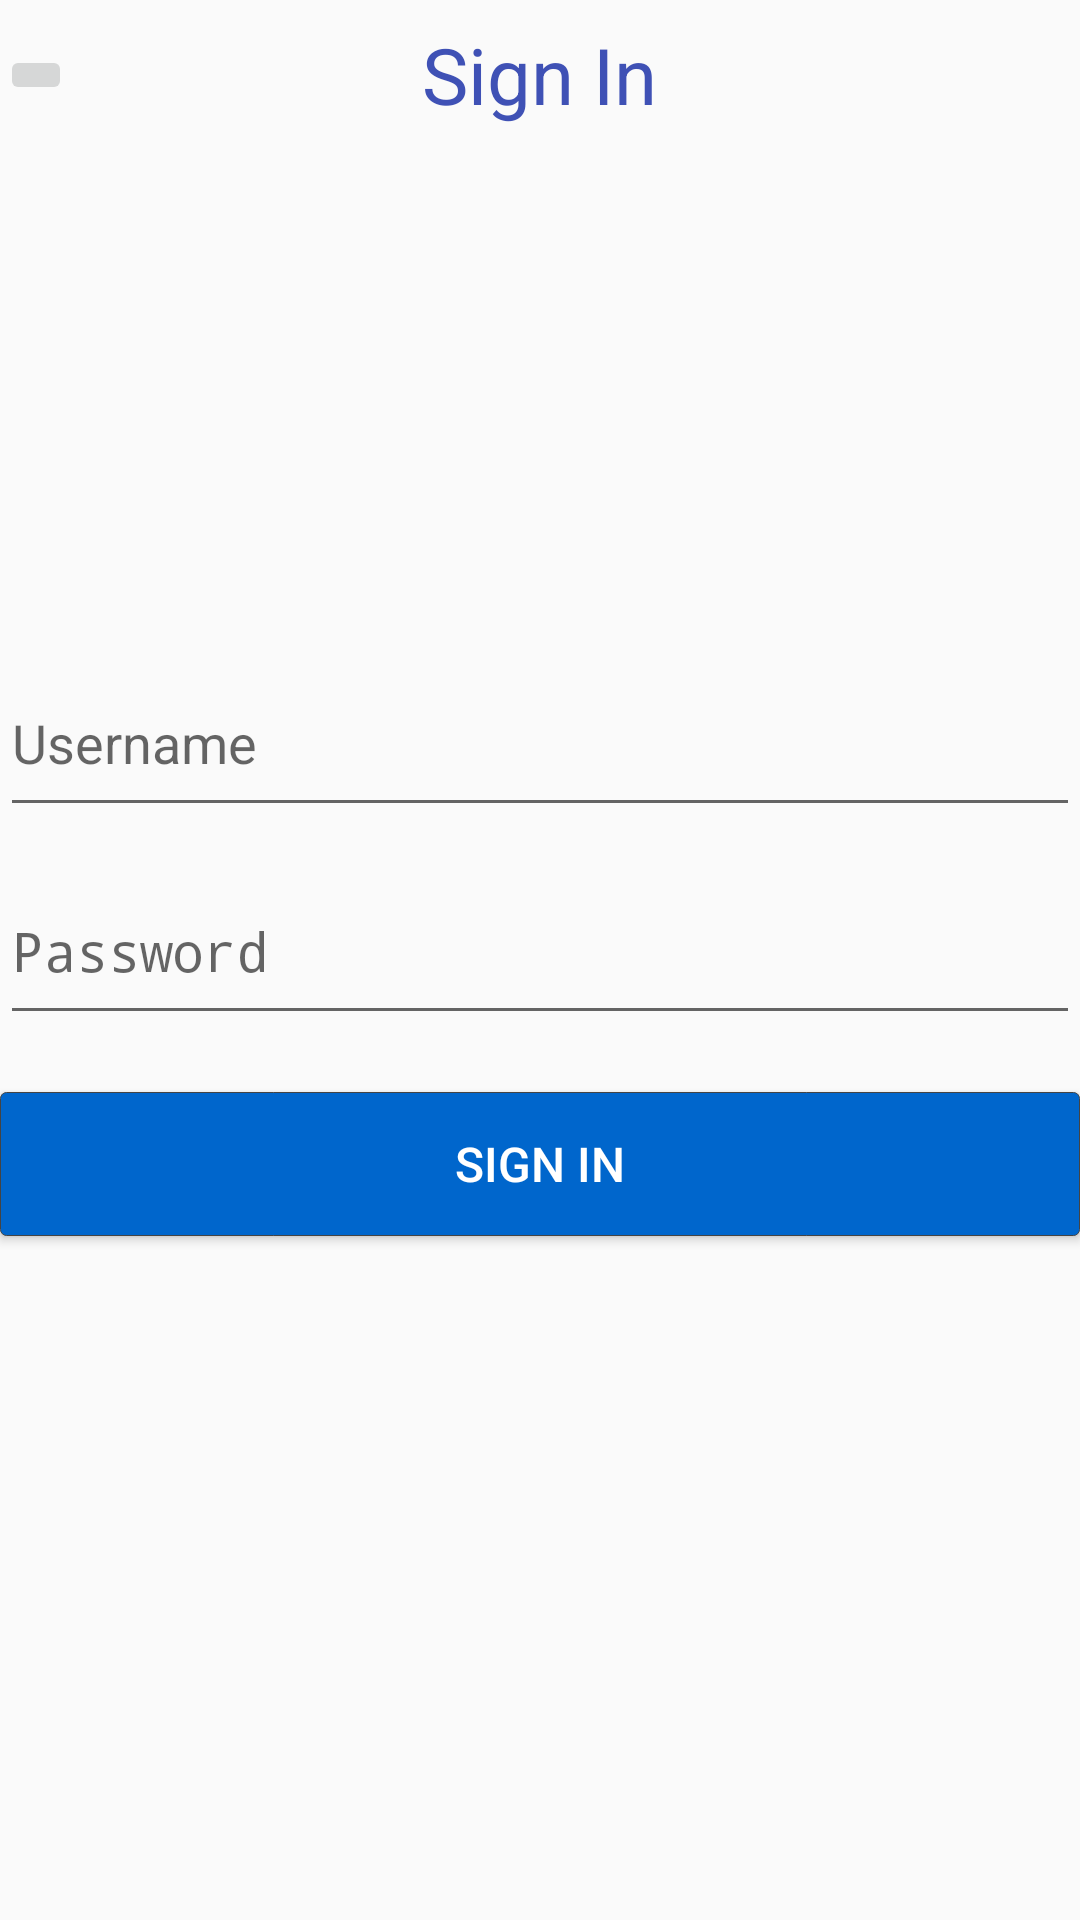

Layout XML and referenced resources for this Android screen:
<!-- AndroidManifest.xml: activity theme NoActionBar -->
<!-- res/layout/activity_login.xml -->
<?xml version="1.0" encoding="utf-8"?>
<RelativeLayout xmlns:android="http://schemas.android.com/apk/res/android"
    xmlns:app="http://schemas.android.com/apk/res-auto"
    xmlns:tools="http://schemas.android.com/tools"
    android:id="@+id/activity_login"
    android:layout_width="match_parent"
    android:layout_height="match_parent"
    android:layout_marginBottom="10dp"
    android:layout_marginLeft="10dp"
    android:layout_marginRight="10dp"
    tools:context="instantmessaging.android.myapplication.LoginActivity">


    <RelativeLayout
        android:orientation="horizontal"
        android:layout_width="match_parent"
        android:layout_height="50dp"
        android:layout_alignParentTop="true"
        >

        <ImageButton
            android:layout_width="wrap_content"
            android:layout_height="wrap_content"
            app:srcCompat="@drawable/left_blue"
            android:id="@+id/imageButton"
            android:contentDescription="@string/back_to_register"
            android:layout_alignParentStart="true"
            android:layout_alignParentLeft="true"
            android:layout_centerVertical="true"/>

        <TextView
            android:text="@string/Login"
            android:layout_width="wrap_content"
            android:layout_height="wrap_content"
            android:id="@+id/textView2"
            android:textSize="26sp"
            android:textColor="@color/colorPrimary"
            android:layout_centerInParent="true"/>
    </RelativeLayout>

    <EditText
        android:layout_width="match_parent"
        android:layout_height="wrap_content"
        android:inputType="textPassword"
        android:hint="@string/password"
        android:id="@+id/Login_password"
        android:paddingBottom="@dimen/activity_vertical_margin"
        android:layout_centerVertical="true"
        android:layout_alignParentLeft="true"
        android:layout_alignParentStart="true"
        android:layout_marginTop="19dp"/>

    <Button
        android:text="@string/Login"
        android:layout_width="match_parent"
        android:layout_height="wrap_content"
        android:id="@+id/btn_Login"
        android:textSize="16sp"
        android:layout_below="@+id/Login_password"
        android:layout_alignParentLeft="true"
        android:layout_alignParentStart="true"
        android:textColor="@color/titleBackground"
        android:background="@drawable/btn_blue_bg"
        android:layout_marginTop="19dp"
        />

    <EditText
        android:layout_width="match_parent"
        android:layout_height="wrap_content"
        android:inputType="text"
        android:hint="@string/register_name"
        android:id="@+id/Login_username"
        android:paddingBottom="@dimen/activity_vertical_margin"
        android:layout_above="@+id/Login_password"
        android:layout_alignParentLeft="true"
        android:layout_alignParentStart="true" />

</RelativeLayout>
<!-- resources referenced by this layout -->
<resources>
  <color name="colorPrimary">#3F51B5</color>
  <color name="titleBackground">#fff</color>
  <dimen name="activity_vertical_margin">16dp</dimen>
  <!-- drawable btn_blue_bg (drawable) -->
  <?xml version="1.0" encoding="utf-8"?>
  <selector xmlns:android="http://schemas.android.com/apk/res/android">
      <item android:state_pressed="true" android:drawable="@drawable/rectangle_deepblue"></item>
      <item android:drawable="@drawable/rectangle_shadowblue"></item>
  </selector>
  <string name="Login">Sign In</string>
  <string name="back_to_register">back to Register</string>
  <string name="password">Password</string>
  <string name="register_name">Username</string>
  <style name="NoActionBar" parent="Theme.AppCompat.Light.NoActionBar">
          <item name="colorPrimary">@color/colorPrimary</item>
      </style>
  <!-- drawable rectangle_deepblue (drawable) -->
  <?xml version="1.0" encoding="utf-8"?>
  <shape xmlns:android="http://schemas.android.com/apk/res/android"
      android:shape="rectangle">
      <stroke android:width="1px" android:color="@color/ui_gray" />
      <solid android:color="@color/pressedButtonColor" />
      <corners android:radius="2dp" />
  </shape>
  <!-- drawable rectangle_shadowblue (drawable) -->
  <?xml version="1.0" encoding="utf-8"?>
  <shape xmlns:android="http://schemas.android.com/apk/res/android"
      android:shape="rectangle">
      <stroke android:width="1px" android:color="@color/ui_gray" />
      <solid android:color="@color/defaultButtonColor" />
      <corners android:radius="2dp" />
  </shape>
  <color name="ui_gray">#444</color>
  <color name="pressedButtonColor">#0066cc</color>
  <color name="defaultButtonColor">#0066cc</color>
</resources>
